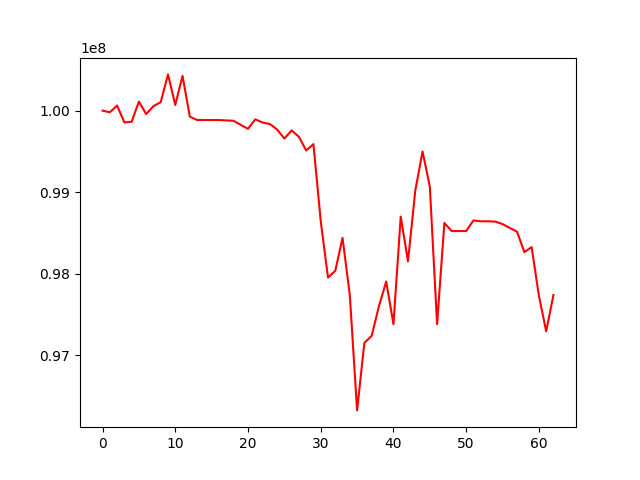

The data file committed next to this chart (first rows):
, 0
0, 100000000
1, 99979499
2, 100062679
3, 99855118
4, 99863809
5, 100110806
6, 99957934
7, 100055307
8, 100104046
9, 100444656
10, 100069224
11, 100426045
12, 99926423
13, 99884993
14, 99884993
15, 99884993
16, 99884993
17, 99879954
18, 99875747
19, 99825327
20, 99776610
21, 99893600
22, 99854805
23, 99835688
24, 99769200
25, 99657466
26, 99757037
27, 99678700
28, 99511528
29, 99588836
30, 98644761
31, 97951751
32, 98034192
33, 98438626
34, 97734341
35, 96321397
36, 97149953
37, 97235186
38, 97598205
39, 97903081
40, 97379910
41, 98699164
42, 98150996
43, 99017653
44, 99499047
45, 99067370
46, 97380199
47, 98621150
48, 98522530
49, 98522530
50, 98522530
51, 98652582
52, 98642019
53, 98642019
54, 98638394
55, 98607365
56, 98560365
57, 98513769
58, 98263688
59, 98324875
... 3 more rows
